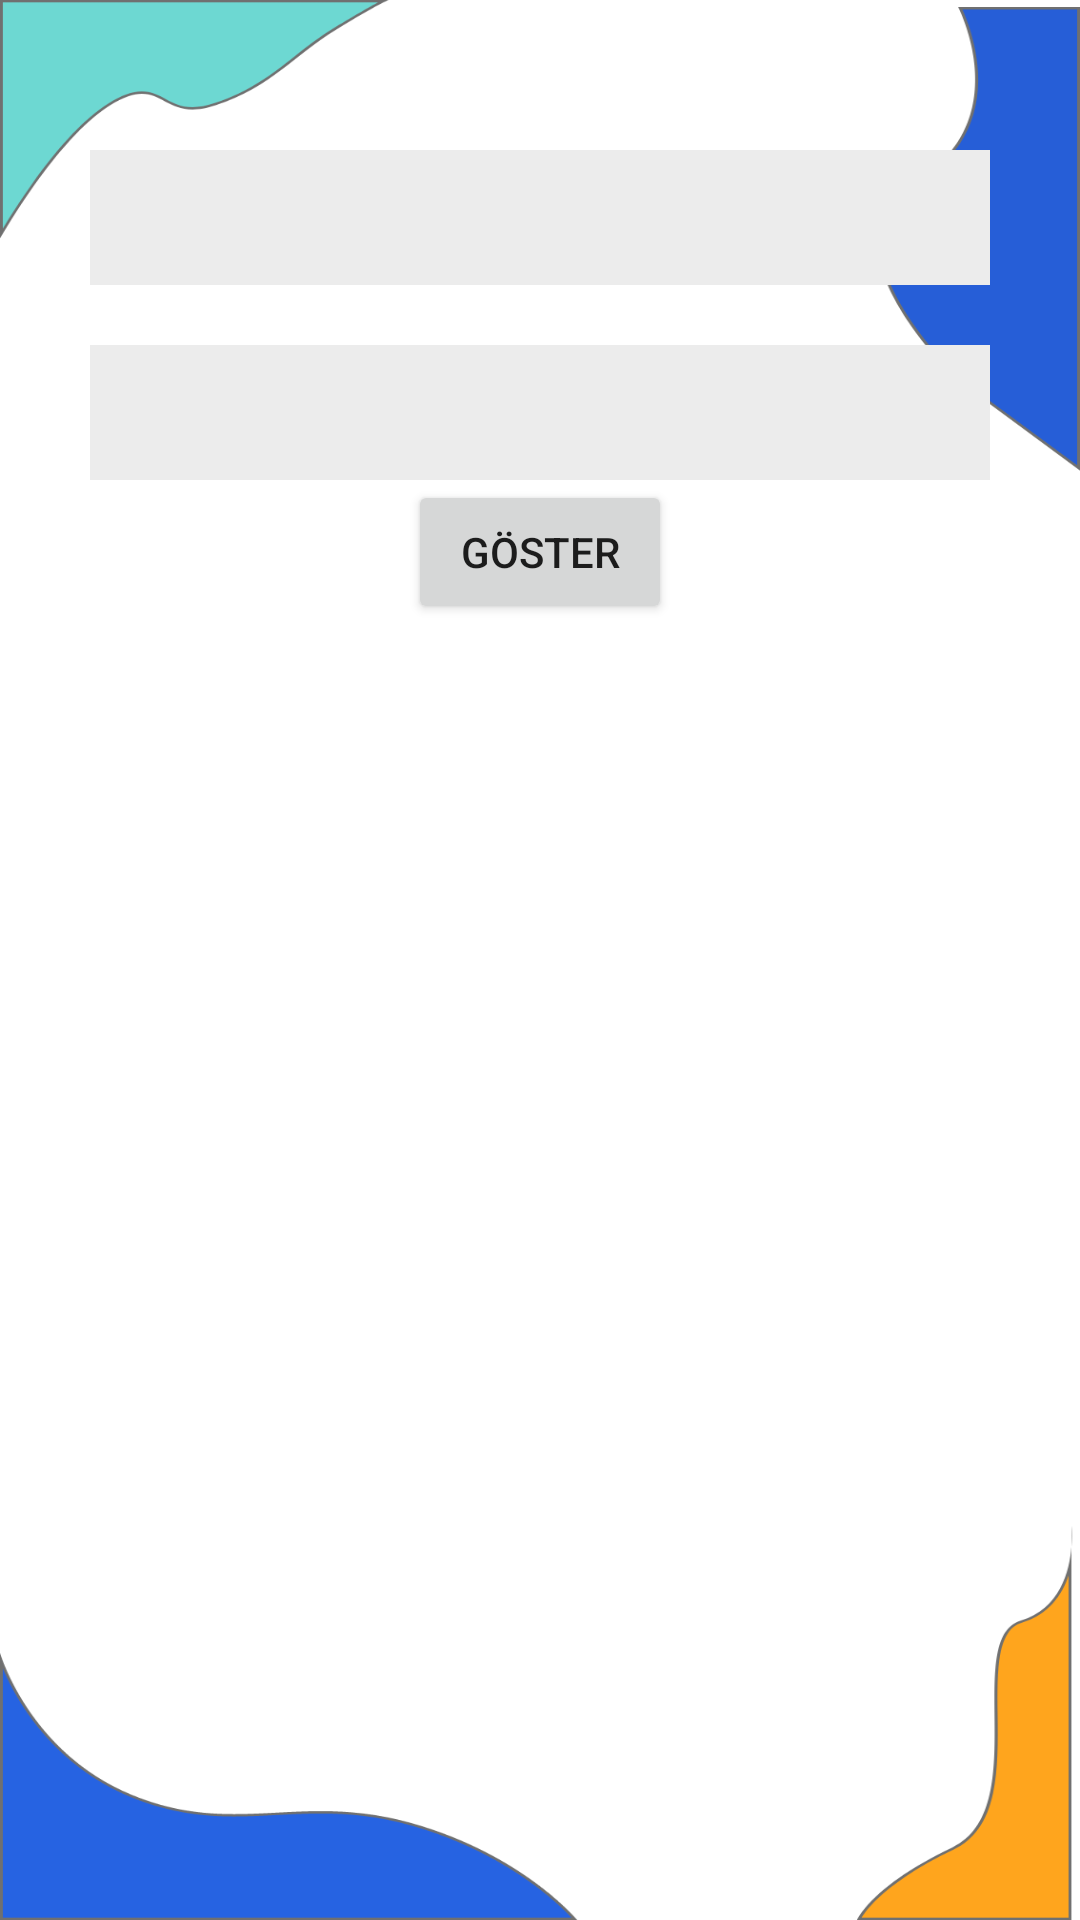

Produce the Android XML layout that renders to this screen, including the resource entries it uses.
<!-- AndroidManifest.xml: application theme Theme.Bitirme_proje -->
<!-- res/layout/activity_pharmacy.xml -->
<?xml version="1.0" encoding="utf-8"?>
<androidx.constraintlayout.widget.ConstraintLayout xmlns:android="http://schemas.android.com/apk/res/android"
    xmlns:app="http://schemas.android.com/apk/res-auto"
    xmlns:tools="http://schemas.android.com/tools"
    android:layout_width="match_parent"
    android:layout_height="match_parent"
    tools:context=".Activities.PharmacyActivity"
    android:background="@drawable/background_2">

    <Spinner
        android:id="@+id/citySpinner"
        android:layout_width="match_parent"
        android:layout_height="45dp"
        android:layout_marginTop="50dp"
        android:layout_marginEnd="30dp"
        android:layout_marginStart="30dp"
        android:background="@color/input_background"
        app:layout_constraintTop_toTopOf="parent"
        app:layout_constraintStart_toStartOf="parent"
        app:layout_constraintEnd_toEndOf="parent"/>
    <Spinner
        android:id="@+id/districtSpinner"
        android:layout_width="match_parent"
        android:layout_height="45dp"
        android:layout_marginTop="20dp"
        android:layout_marginEnd="30dp"
        android:layout_marginStart="30dp"
        android:background="@color/input_background"
        app:layout_constraintTop_toBottomOf="@+id/citySpinner"
        app:layout_constraintStart_toStartOf="parent"
        app:layout_constraintEnd_toEndOf="parent"/>
    <Button
        android:id="@+id/btnGoster"
        android:layout_width="wrap_content"
        android:layout_height="wrap_content"
        android:text="göster"
        app:layout_constraintTop_toBottomOf="@id/districtSpinner"
        app:layout_constraintStart_toStartOf="parent"
        app:layout_constraintEnd_toEndOf="parent"/>
    <FrameLayout
        android:layout_width="match_parent"
        android:layout_height="0dp"
        app:layout_constraintTop_toBottomOf="@id/btnGoster"
        app:layout_constraintBottom_toBottomOf="parent">

        <androidx.recyclerview.widget.RecyclerView
            android:id="@+id/recyclerView"
            android:layout_width="match_parent"
            android:layout_height="match_parent"
            android:layout_margin="10dp"/>

    </FrameLayout>



</androidx.constraintlayout.widget.ConstraintLayout>
<!-- resources referenced by this layout -->
<resources>
  <color name="input_background">#ECECEC</color>
  <!-- drawable background_2: png bitmap (drawable-hdpi, 31591 bytes) -->
  <style name="Theme.Bitirme_proje" parent="Theme.MaterialComponents.Light.NoActionBar">
          <item name="colorPrimary">@color/blue</item>
          <item name="android:statusBarColor" tools:targetApi="l">@color/blue_2</item>
      </style>
  <color name="blue">#265ED7</color>
  <color name="blue_2">#2663E2</color>
</resources>
